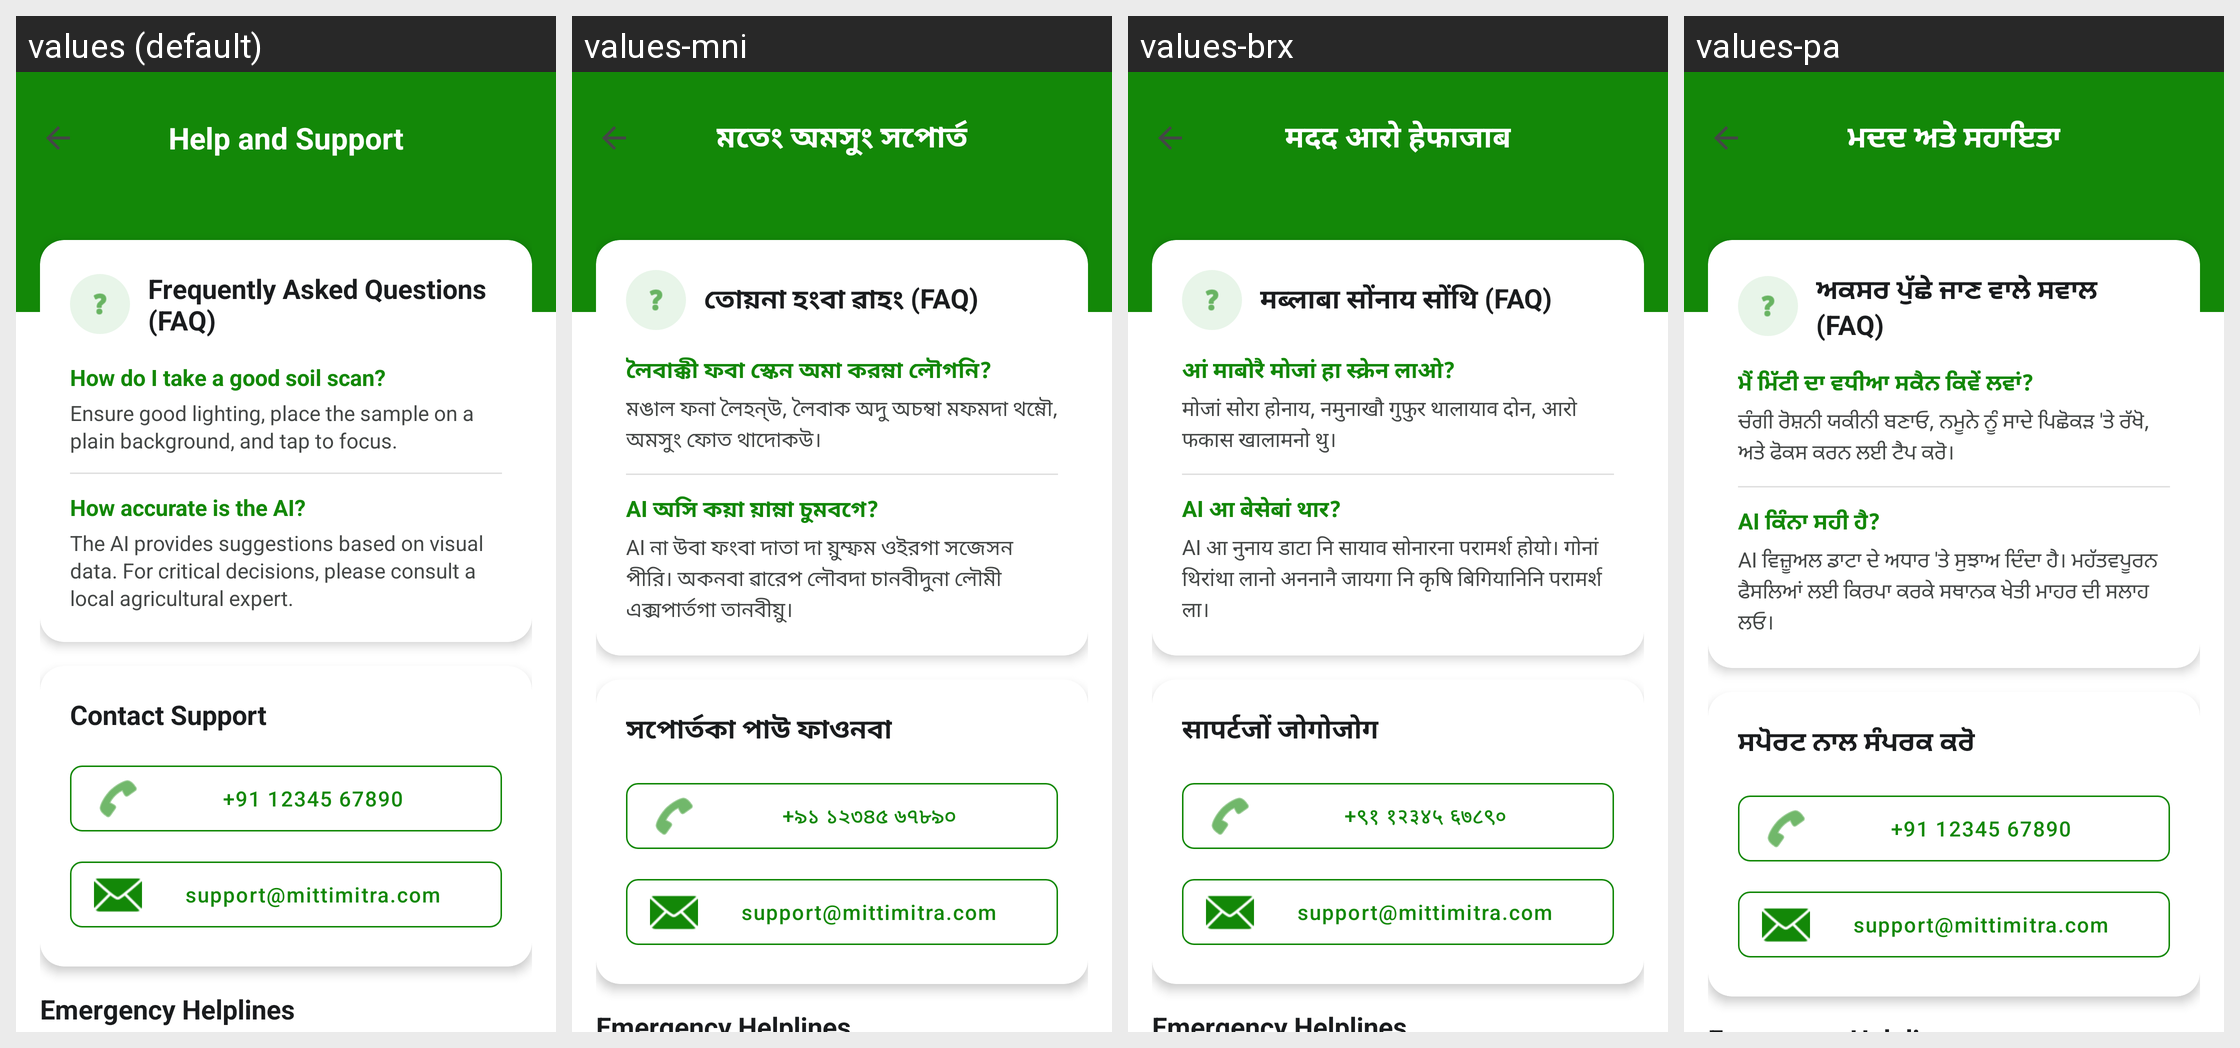

For this localized Android screen grid, give each drawn string resource with its value in every locale shown.
Android screen res/layout/activity_help.xml rendered under 4 locales, left to right: values (default), values-mni, values-brx, values-pa. Device: Nexus 5 (rendered at 1080×1920; each locale shown at half size, 540×960, under a caption strip naming it); theme Theme.MittiMitra.
Other locales in the repository, not shown: values-as, values-bn, values-grt, values-gu, values-hi, values-kn, values-lus, values-ml, values-mr, values-ta, values-te.
Strings drawn on this screen, with the default value and each locale's value (text and hints the layout hard-codes, and strings that could not be matched under every locale, appear in the picture but are not listed):

help_title
  values: Help and Support
  values-mni: মতেং অমসুং সপোর্ত
  values-brx: मदद आरो हेफाजाब
  values-pa: ਮਦਦ ਅਤੇ ਸਹਾਇਤਾ

help_faq_title
  values: Frequently Asked Questions (FAQ)
  values-mni: তোয়না হংবা ৱাহং (FAQ)
  values-brx: मब्लाबा सोंनाय सोंथि (FAQ)
  values-pa: ਅਕਸਰ ਪੁੱਛੇ ਜਾਣ ਵਾਲੇ ਸਵਾਲ (FAQ)

help_q1
  values: How do I take a good soil scan?
  values-mni: লৈবাক্কী ফবা স্কেন অমা করম্না লৌগনি?
  values-brx: आं माबोरै मोजां हा स्क्रेन लाओ?
  values-pa: ਮੈਂ ਮਿੱਟੀ ਦਾ ਵਧੀਆ ਸਕੈਨ ਕਿਵੇਂ ਲਵਾਂ?

help_a1
  values: Ensure good lighting, place the sample on a plain background, and tap to focus.
  values-mni: মঙাল ফনা লৈহন্উ, লৈবাক অদু অচম্বা মফমদা থম্নৌ, অমসুং ফোত থাদোকউ।
  values-brx: मोजां सोरा होनाय, नमुनाखौ गुफुर थालायाव दोन, आरो फकास खालामनो थु।
  values-pa: ਚੰਗੀ ਰੋਸ਼ਨੀ ਯਕੀਨੀ ਬਣਾਓ, ਨਮੂਨੇ ਨੂੰ ਸਾਦੇ ਪਿਛੋਕੜ 'ਤੇ ਰੱਖੋ, ਅਤੇ ਫੋਕਸ ਕਰਨ ਲਈ ਟੈਪ ਕਰੋ।

help_q2
  values: How accurate is the AI?
  values-mni: AI অসি কয়া য়াম্না চুমবগে?
  values-brx: AI आ बेसेबां थार?
  values-pa: AI ਕਿੰਨਾ ਸਹੀ ਹੈ?

help_a2
  values: The AI provides suggestions based on visual data. For critical decisions, please consult a local agricultural expert.
  values-mni: AI না উবা ফংবা দাতা দা য়ুম্ফম ওইরগা সজেসন পীরি। অকনবা ৱারেপ লৌবদা চানবীদুনা লৌমী এক্সপার্তগা তানবীয়ু।
  values-brx: AI आ नुनाय डाटा नि सायाव सोनारना परामर्श होयो। गोनां थिरांथा लानो अननानै जायगा नि कृषि बिगियानिनि परामर्श ला।
  values-pa: AI ਵਿਜ਼ੂਅਲ ਡਾਟਾ ਦੇ ਅਧਾਰ 'ਤੇ ਸੁਝਾਅ ਦਿੰਦਾ ਹੈ। ਮਹੱਤਵਪੂਰਨ ਫੈਸਲਿਆਂ ਲਈ ਕਿਰਪਾ ਕਰਕੇ ਸਥਾਨਕ ਖੇਤੀ ਮਾਹਰ ਦੀ ਸਲਾਹ ਲਓ।

help_contact_title
  values: Contact Support
  values-mni: সপোর্তকা পাউ ফাওনবা
  values-brx: सापर्टजों जोगोजोग
  values-pa: ਸਪੋਰਟ ਨਾਲ ਸੰਪਰਕ ਕਰੋ

help_contact_phone
  values: +91 12345 67890
  values-mni: +৯১ ১২৩৪৫ ৬৭৮৯০
  values-brx: +९१ १२३४५ ६७८९०
  values-pa: +91 12345 67890

help_contact_email
  values: support@mittimitra.com
  values-mni: support@mittimitra.com
  values-brx: support@mittimitra.com
  values-pa: support@mittimitra.com
